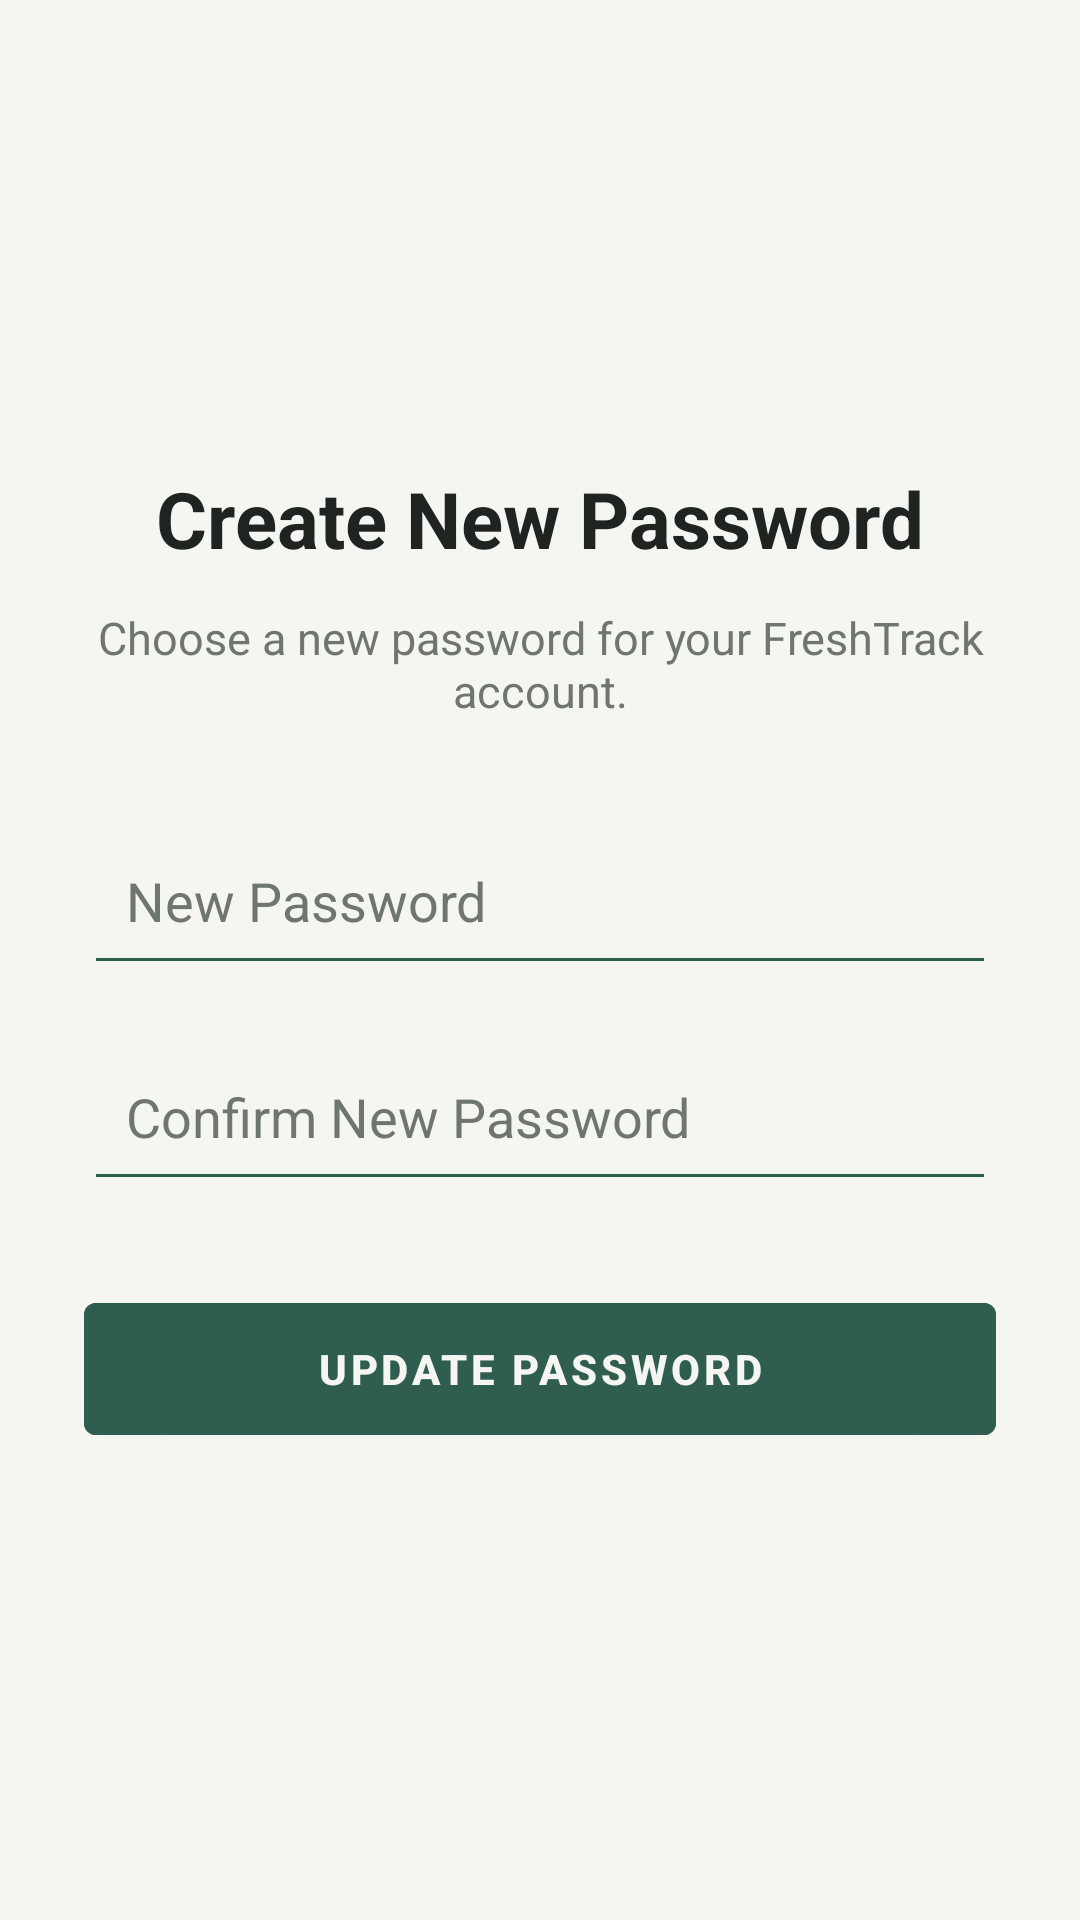

This screen was rendered from an Android layout file. Write that file and the resources it references.
<!-- AndroidManifest.xml: application theme Theme.OcrTest -->
<!-- res/layout/activity_reset_password.xml -->
<?xml version="1.0" encoding="utf-8"?>
<LinearLayout
    xmlns:android="http://schemas.android.com/apk/res/android"
    android:layout_width="match_parent"
    android:layout_height="match_parent"
    android:orientation="vertical"
    android:gravity="center"
    android:padding="28dp"
    android:background="@color/background_dark">

    <TextView
        android:layout_width="match_parent"
        android:layout_height="wrap_content"
        android:text="Create New Password"
        android:textColor="@color/text_primary"
        android:textSize="26sp"
        android:textStyle="bold"
        android:gravity="center"
        android:layout_marginBottom="12dp"/>

    <TextView
        android:layout_width="match_parent"
        android:layout_height="wrap_content"
        android:text="Choose a new password for your FreshTrack account."
        android:textColor="@color/text_secondary"
        android:textSize="15sp"
        android:gravity="center"
        android:layout_marginBottom="32dp"/>

    <EditText
        android:id="@+id/etNewPassword"
        android:layout_width="match_parent"
        android:layout_height="56dp"
        android:hint="New Password"
        android:inputType="textPassword"
        android:padding="14dp"
        android:textColor="@color/text_primary"
        android:textColorHint="@color/text_secondary"
        android:backgroundTint="@color/green_primary"/>

    <EditText
        android:id="@+id/etConfirmPassword"
        android:layout_width="match_parent"
        android:layout_height="56dp"
        android:hint="Confirm New Password"
        android:inputType="textPassword"
        android:padding="14dp"
        android:layout_marginTop="16dp"
        android:textColor="@color/text_primary"
        android:textColorHint="@color/text_secondary"
        android:backgroundTint="@color/green_primary"/>

    <com.google.android.material.button.MaterialButton
        android:id="@+id/btnUpdatePassword"
        android:layout_width="match_parent"
        android:layout_height="56dp"
        android:text="Update Password"
        android:textColor="@color/background_dark"
        android:textStyle="bold"
        android:layout_marginTop="28dp"
        android:backgroundTint="@color/green_primary"/>

</LinearLayout>
<!-- resources referenced by this layout -->
<resources>
  <color name="background_dark">#F5F6F1</color>
  <color name="green_primary">#2F5D50</color>
  <color name="text_primary">#202421</color>
  <color name="text_secondary">#6F756F</color>
  <style name="Theme.OcrTest" parent="Theme.MaterialComponents.NoActionBar">
  
          <item name="colorPrimary">@color/green_primary</item>
          <item name="colorPrimaryVariant">@color/green_primary</item>
          <item name="colorOnPrimary">@color/background_dark</item>
          <item name="colorSecondary">@color/green_primary</item>
          <item name="colorSurface">@color/surface_dark</item>
  
          <item name="android:colorBackground">@color/background_dark</item>
          <item name="android:colorAccent">@color/green_primary</item>
  
          <item name="colorOnSurface">@color/text_primary</item>
  
      </style>
  <color name="surface_dark">#ECEFEA</color>
</resources>
